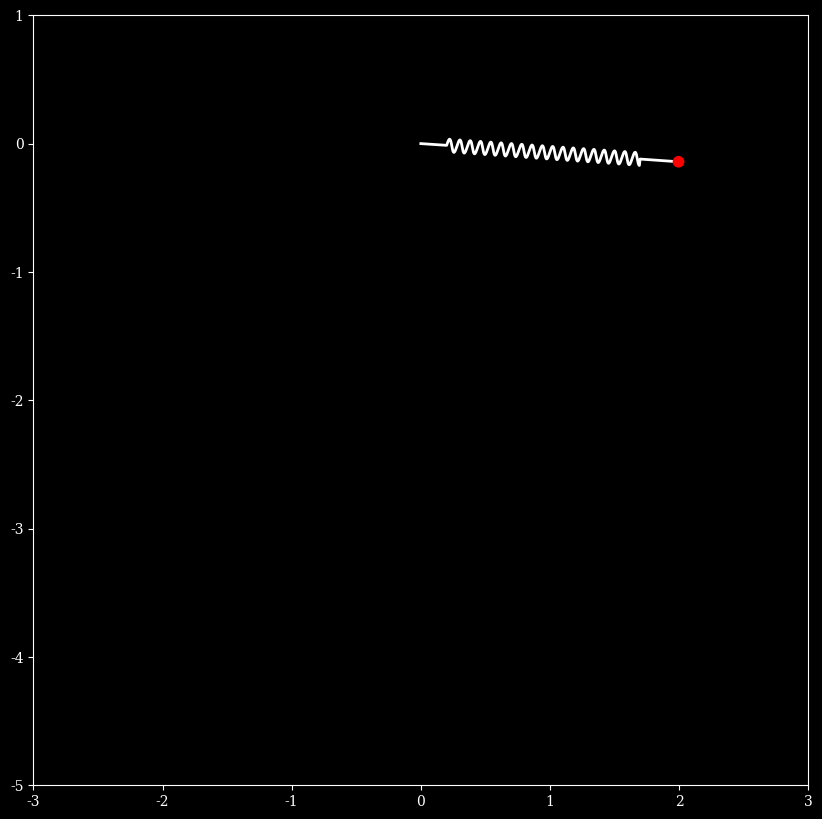

Generate this figure with matplotlib: (Note: this script raises an exception after producing the figure.)
import numpy as np
import matplotlib.pyplot as plt
import matplotlib as mpl

#These are some matplot lib configurations that I like to use. 
mpl.rc("text", usetex=False) #if you have Latex set this to true and matplotlib will render labels in latex
mpl.rc("font", family = "serif") #Serif font in matplotlib
mpl.rc("figure",figsize=(9,6)) #Increase default figure size
%config InlineBackend.figure_format = 'retina' #If you have a high res display, render the plots more nicely
mpl.style.use('dark_background') #Use a dark background for matplotlib figures if youre using dark theme
plt.rcParams.update({"figure.facecolor": "111111",})

from scipy.integrate import solve_ivp

def elastic_pendulum(t,y):
    L, v, theta, w = y
    dLdt = v
    dvdt = L*w**2+ 1-L+ np.cos(theta)
    dthetadt = w
    dwdt = (-1/L)*(np.sin(theta)+2*w*v)
    return np.array([dLdt,dvdt,dthetadt,dwdt])

elastic_pendulum_sol = solve_ivp(elastic_pendulum,(0,100),y0=[2,0.2,1.5,-0.5],t_eval=np.linspace(0,50,5000))

X = elastic_pendulum_sol.y[0]*np.sin(elastic_pendulum_sol.y[2])
Y = -elastic_pendulum_sol.y[0]*np.cos(elastic_pendulum_sol.y[2])

# taken from the very nice blog post https://scipython.com/blog/the-spring-pendulum/
def plot_spring(L,theta):
    """Plot the spring from (0,0) to (x,y) as the projection of a helix."""
    # Spring turn radius, number of turns
    rs, ns = 0.05, 25
    # Number of data points for the helix
    Ns = 1000
    # We don't draw coils all the way to the end of the pendulum:
    # pad a bit from the anchor and from the bob by these number of points
    ipad1, ipad2 = 100, 150
    w = np.linspace(0, L, Ns)
    # Set up the helix along the x-axis ...
    xp = np.zeros(Ns)
    xp[ipad1:-ipad2] = rs * np.sin(2*np.pi * ns * w[ipad1:-ipad2] / L)
    # ... then rotate it to align with  the pendulum and plot.
    R = np.array([[np.cos(theta), -np.sin(theta)],
                  [np.sin(theta), np.cos(theta)]])
    xs, ys = - R @ np.vstack((xp, w))
    plt.plot(xs, ys, c='w', lw=2)

!mkdir tmp

for i,t in enumerate(elastic_pendulum_sol.t[:100]):
#for i in [10,100,1000,4000]:
    fig = plt.figure(figsize=(10,10))
    plt.plot(X[:i+1],Y[:i+1],alpha=0.6,c='xkcd:avocado')
    plt.xlim([-3,3])
    plt.ylim([-5,1])
    plot_spring(elastic_pendulum_sol.y[0,i],elastic_pendulum_sol.y[2,i])
    c1 = plt.Circle((X[i], Y[i]), .04, fc='r', ec='r', zorder=10)
    plt.gca().add_patch(c1)
    plt.savefig(f'tmp/img{i:04d}.png',dpi=200)
    plt.close()
    #plt.show()

!ffmpeg -r 50 -i tmp/img%04d.png -c:v libx264 -vf fps=25 -pix_fmt yuv420p elastic_pendulum.mp4

#Remove all the images that were stitched together to make the movie
!rm tmp/*.png